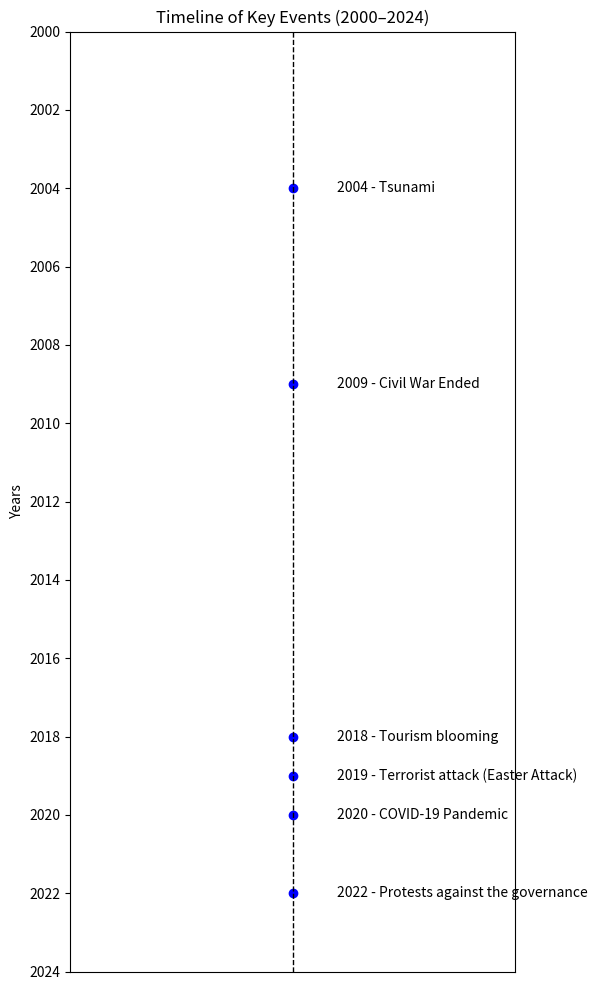

Reproduce this figure in Python.
import matplotlib.pyplot as plt

# TODO - Add definitions for the events
# make it interactive
# add the graphs

# Data
years = [2004, 2009, 2018, 2019, 2020, 2022]
events = [
    "2004 - Tsunami",
    "2009 - Civil War Ended",
    "2018 - Tourism blooming",
    "2019 - Terrorist attack (Easter Attack)",
    "2020 - COVID-19 Pandemic",
    "2022 - Protests against the governance"
]

# Create the plot
fig, ax = plt.subplots(figsize=(6, 10))
ax.set_ylim(2000, 2024)
ax.set_xlim(0, 1)

# Plot each event
for year, event in zip(years, events):
    ax.plot(0.5, year, 'o', color='blue')  # Mark the event on the line
    ax.text(0.6, year, event, fontsize=10, va='center')  # Add the event name

# Add lines and labels
ax.axvline(0.5, color='black', linestyle='--', linewidth=1)  # Vertical timeline
ax.set_yticks(range(2000, 2025, 2))
ax.set_xticks([])
ax.set_title("Timeline of Key Events (2000–2024)", fontsize=12)
ax.set_ylabel("Years")

# Invert y-axis to have 2000 on top
ax.invert_yaxis()

plt.tight_layout()
plt.show()
